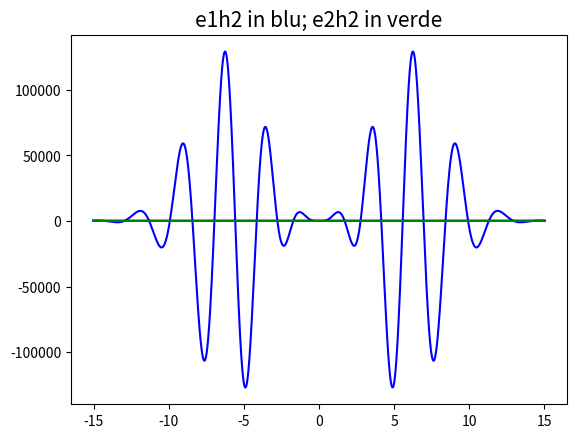

Python code for this plot:
import numpy as np
import matplotlib.pyplot as plt
h=10**(-5)


f=lambda x: np.sin(x)**2 * x**4/135 * np.exp(-x**2/18)

g = lambda x: np.sin(2*x)*x**4/135*np.exp(-x**2/18) + np.sin(x)**2*4/135*x**3*np.exp(-x**2/18) - \
              np.sin(x)**2*x**5/1215*np.exp(-x**2/18)

f1 = lambda x: (f(x+h)-f(x))/h

f2 = lambda x: (f(x+h)-f(x-h))/(2*h)


e1 = lambda x: f1(x)-g(x)

e2 = lambda x: f2(x)-g(x)


e1h1 = lambda x: (f1(x)-g(x))/h

e2h1 = lambda x: (f2(x)-g(x))/h


e1h2 = lambda x: (f1(x)-g(x))/h**2

e2h2 = lambda x: (f2(x)-g(x))/h**2


X=np.linspace(-15,15,5000)
Y,Y1,Y2,G = f(X),f1(X),f2(X),g(X)
E1,E2 = e1(X),e2(X)
E1H1,E2H1 = e1h1(X),e2h1(X)
E1H2,E2H2 = e1h2(X),e2h2(X)

plt.plot(X,Y1,'blue')
plt.plot(X,Y2,'green')
plt.plot(X,G,'gold')
plt.title("f1 in blu; f2 in verde; g in oro",size=15)
plt.show()

plt.plot(X,E1,'blue')
plt.plot(X,E2,'green')
plt.title("e1 in blu; e2 in verde",size=15)
plt.show()

plt.plot(X,E1H1,'blue')
plt.plot(X,E2H1,'green')
plt.title("e1h1 in blu; e2h1 in verde",size=15)
plt.show()

plt.plot(X,E1H2,'blue')
plt.plot(X,E2H2,'green')
plt.title("e1h2 in blu; e2h2 in verde",size=15)
plt.show()

